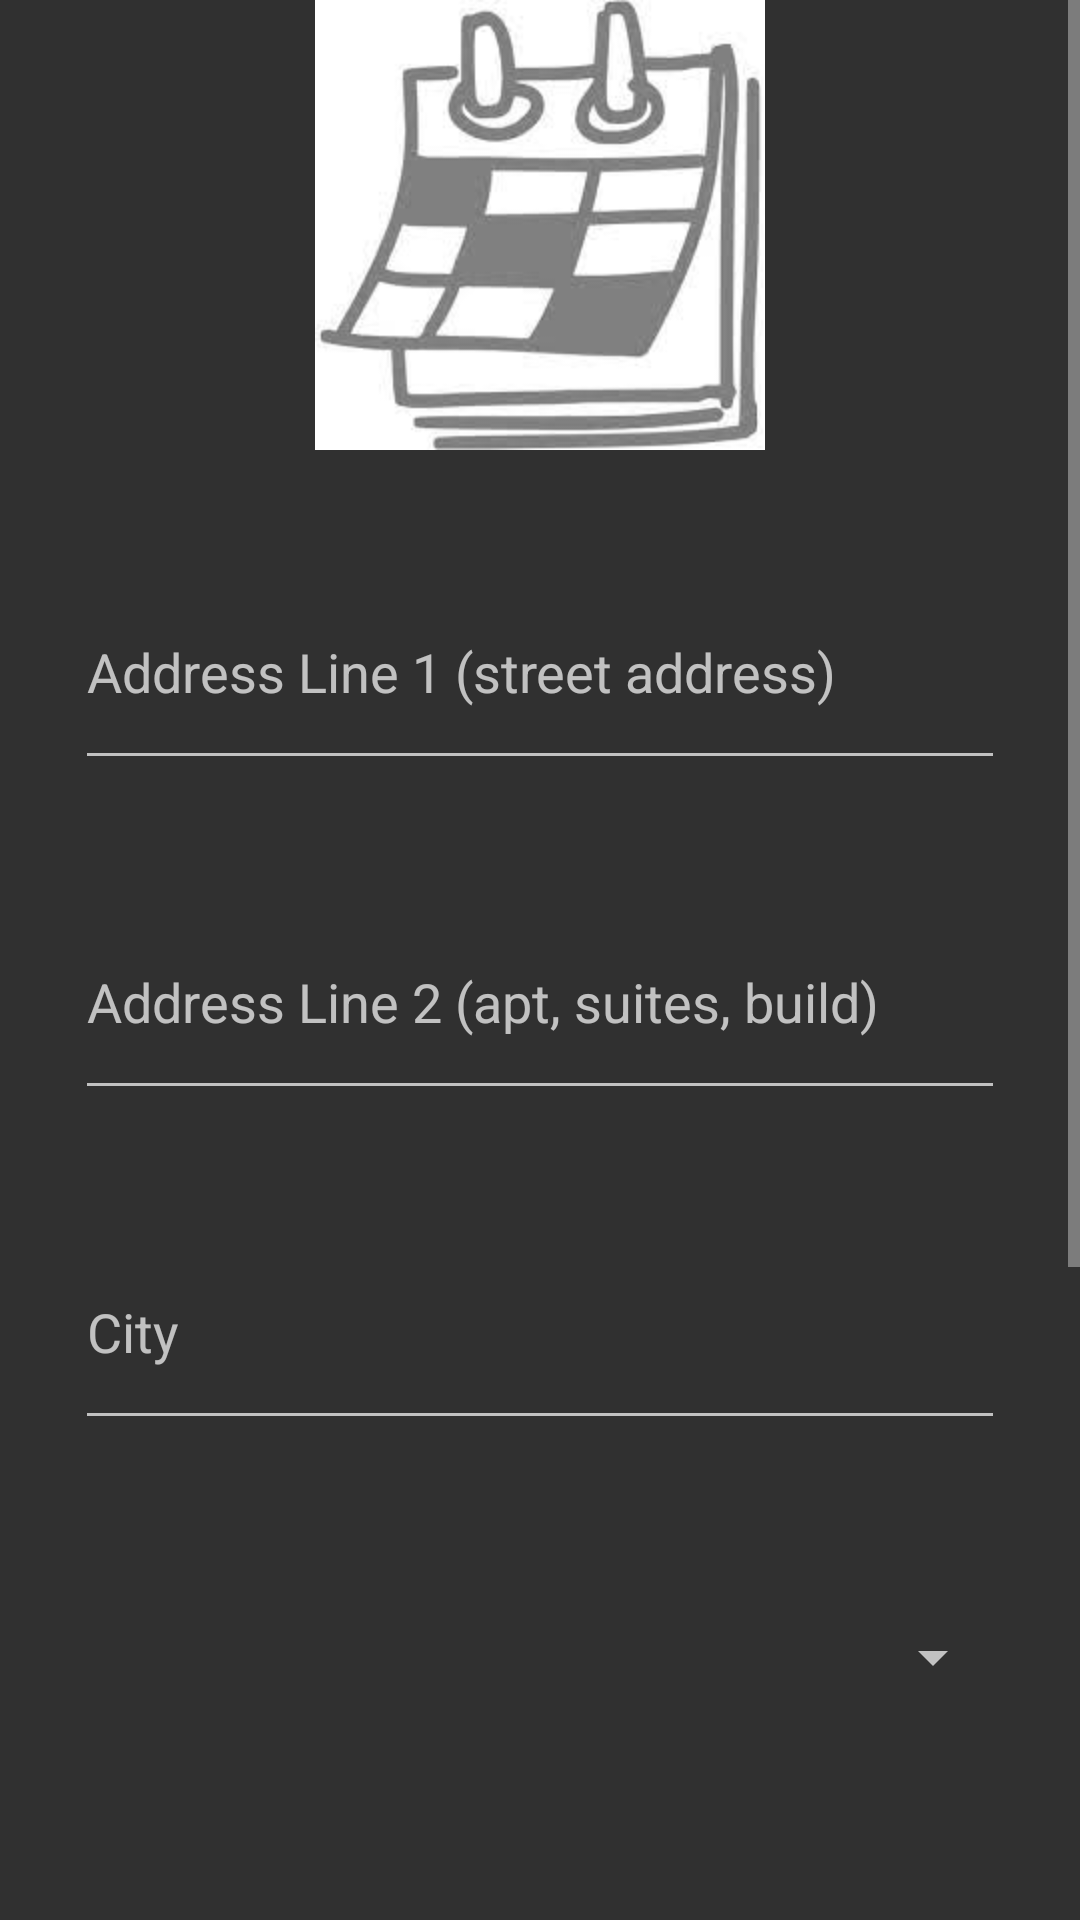

Android layout source for this screen:
<!-- AndroidManifest.xml: application theme Theme.Design.NoActionBar -->
<!-- res/layout/edit_popup.xml -->
<?xml version="1.0" encoding="utf-8"?>
<RelativeLayout xmlns:android="http://schemas.android.com/apk/res/android"
    xmlns:app="http://schemas.android.com/apk/res-auto"
    xmlns:tools="http://schemas.android.com/tools"
    android:id="@+id/popup_window"
    android:layout_width="wrap_content"
    android:layout_height="wrap_content"
    android:orientation="vertical">

    <ScrollView
        android:layout_width="match_parent"
        android:layout_height="match_parent"
        android:layout_alignParentStart="true"
        android:layout_alignParentTop="true">

        <LinearLayout
            android:layout_width="match_parent"
            android:layout_height="wrap_content"
            android:orientation="vertical">

            <ImageView
                android:id="@+id/imageView6"
                android:layout_width="match_parent"
                android:layout_height="wrap_content"
                app:layout_constraintBottom_toTopOf="@+id/name_schedule"
                app:layout_constraintEnd_toEndOf="parent"
                app:layout_constraintStart_toStartOf="parent"
                app:layout_constraintTop_toTopOf="parent"
                app:srcCompat="@drawable/create"
                tools:layout_conversion_absoluteHeight="150dp"
                tools:layout_conversion_absoluteWidth="432dp" />

            <EditText
                android:id="@+id/address1Edit"
                android:layout_width="match_parent"
                android:layout_height="75dp"
                android:drawableLeft="@drawable/ic_baseline_add_location_24"
                android:ems="10"
                android:layout_marginTop="35dp"
                android:layout_marginLeft="25dp"
                android:layout_marginRight="25dp"
                android:inputType="textPersonName"
                android:hint="Address Line 1 (street address)"
                app:layout_constraintBottom_toTopOf="@+id/address_two"
                app:layout_constraintEnd_toEndOf="parent"
                app:layout_constraintStart_toStartOf="parent"
                app:layout_constraintTop_toBottomOf="@+id/name_schedule"
                tools:layout_conversion_absoluteHeight="75dp"
                tools:layout_conversion_absoluteWidth="432dp" />

            <EditText
                android:id="@+id/address2Edit"
                android:layout_width="match_parent"
                android:layout_height="75dp"
                android:drawableLeft="@drawable/ic_baseline_add_location_24"
                android:ems="10"
                android:layout_marginTop="35dp"
                android:layout_marginLeft="25dp"
                android:layout_marginRight="25dp"
                android:inputType="textPersonName"
                android:hint="Address Line 2 (apt, suites, build)"
                app:layout_constraintBottom_toTopOf="@+id/city"
                app:layout_constraintEnd_toEndOf="parent"
                app:layout_constraintStart_toStartOf="parent"
                app:layout_constraintTop_toBottomOf="@+id/address_one"
                tools:layout_conversion_absoluteHeight="75dp"
                tools:layout_conversion_absoluteWidth="432dp" />

            <EditText
                android:id="@+id/cityEdit"
                android:layout_width="match_parent"
                android:layout_height="75dp"
                android:drawableLeft="@drawable/ic_baseline_location_city_24"
                android:ems="10"
                android:inputType="textPersonName"
                android:hint="City"
                android:layout_marginTop="35dp"
                android:layout_marginLeft="25dp"
                android:layout_marginRight="25dp"
                app:layout_constraintBottom_toTopOf="@+id/states"
                app:layout_constraintEnd_toEndOf="parent"
                app:layout_constraintStart_toStartOf="parent"
                app:layout_constraintTop_toBottomOf="@+id/address_two"
                tools:layout_conversion_absoluteHeight="75dp"
                tools:layout_conversion_absoluteWidth="432dp" />

            <Spinner
                android:id="@+id/statesEdit"
                android:layout_width="match_parent"
                android:layout_height="75dp"
                android:layout_marginTop="35dp"
                android:layout_marginLeft="25dp"
                android:layout_marginRight="25dp"
                app:layout_constraintBottom_toTopOf="@+id/postal"
                app:layout_constraintEnd_toEndOf="parent"
                app:layout_constraintStart_toStartOf="parent"
                app:layout_constraintTop_toBottomOf="@+id/city"
                tools:ignore="SpeakableTextPresentCheck"
                tools:layout_conversion_absoluteHeight="75dp"
                tools:layout_conversion_absoluteWidth="432dp" />

            <EditText
                android:id="@+id/postalEdit"
                android:layout_width="match_parent"
                android:layout_height="75dp"
                android:layout_marginTop="35dp"
                android:layout_marginLeft="25dp"
                android:layout_marginRight="25dp"
                android:drawableLeft="@drawable/ic_baseline_add_location_24"
                android:ems="10"
                android:inputType="number"
                android:hint="Postal Code" />

            <EditText
                android:id="@+id/countryEdit"
                android:layout_width="match_parent"
                android:layout_height="75dp"
                android:drawableLeft="@drawable/ic_baseline_location_city_24"
                android:ems="10"
                android:layout_marginTop="35dp"
                android:layout_marginLeft="25dp"
                android:layout_marginRight="25dp"
                android:inputType="textPersonName"
                android:hint="Country"
                app:layout_constraintBottom_toTopOf="@+id/save_button"
                app:layout_constraintEnd_toEndOf="parent"
                app:layout_constraintStart_toStartOf="parent"
                app:layout_constraintTop_toBottomOf="@+id/postal"
                tools:layout_conversion_absoluteHeight="75dp"
                tools:layout_conversion_absoluteWidth="432dp" />

            <Button
                android:id="@+id/save_buttonEdit"
                android:layout_width="match_parent"
                android:layout_height="60dp"
                android:layout_marginTop="20dp"
                android:layout_marginLeft="100dp"
                android:layout_marginRight="100dp"
                android:text="Save" />

            <Button
                android:id="@+id/cancel_buttonEdit"
                android:layout_width="match_parent"
                android:layout_height="60dp"
                android:layout_marginTop="20dp"
                android:layout_marginLeft="100dp"
                android:layout_marginRight="100dp"
                android:text="Cancel" />

        </LinearLayout>
    </ScrollView>

</RelativeLayout>
<!-- resources referenced by this layout -->
<resources>
  <!-- drawable create: jpg bitmap (drawable-hdpi, 6111 bytes) -->
</resources>
